Run: headless pygame with SDL's dummy video driver; simulated clock (each Clock.tick advances the game by its frame time, no real sleeping); random seed 0; keys injected as events and as key.get_pressed() state; mouse plan: one left click at the window centre at the start of phase 2, then a move to the lower-right quarter at the start of phase 3.
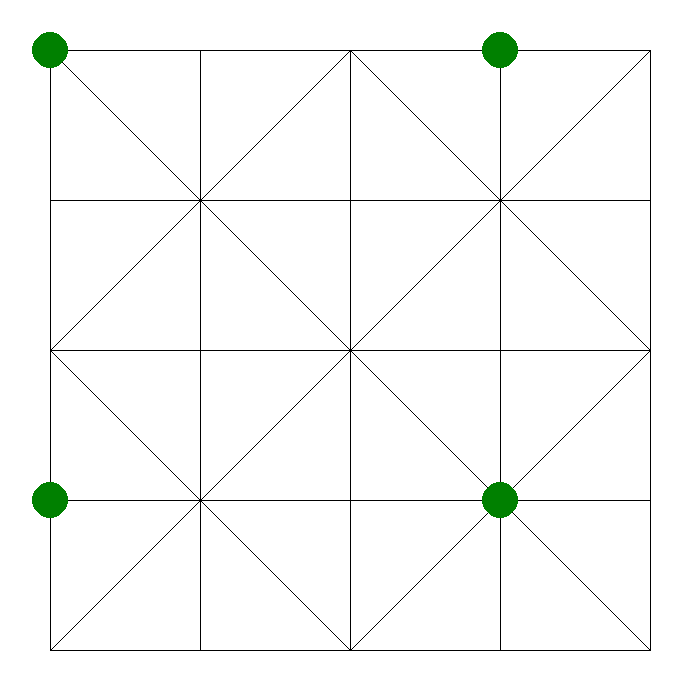
Frame 1 of 4 · flips 1–60 · no input
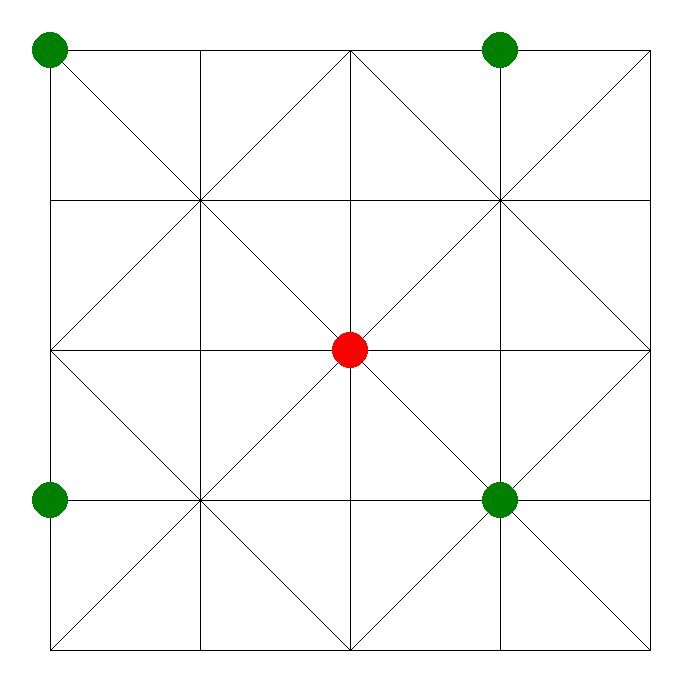
Frame 2 of 4 · flips 61–180 · clicked the window centre · tapped SPACE, RETURN · held RIGHT (→), D
Frame 3 of 4 · flips 181–300 · moved the mouse to the lower-right quarter · held DOWN (↓), S · screen unchanged from frame 2, image omitted
Frame 4 of 4 · flips 301–420 · held LEFT (←), A, UP (↑), W · screen unchanged from frame 3, image omitted

The pygame program that drew these frames:

import pygame
import sys

# Initialize Pygame
pygame.init()

# Constants for the game
MARGIN = 50  # Width of the margin around the board
SCREEN_SIZE = 600
BOARD_SIZE = 4
CELL_SIZE = SCREEN_SIZE // BOARD_SIZE
LINE_COLOR = (0, 0, 0)
GOAT_COLOR = (255, 0, 0)  # Red
TIGER_COLOR = (0, 128, 0)  # Dark Green
BACKGROUND_COLOR = (255, 255, 255)  # White

# Adjust the screen size for the margin
WINDOW_SIZE = (SCREEN_SIZE + 2 * MARGIN, SCREEN_SIZE + 2 * MARGIN)

# Set up the display
screen = pygame.display.set_mode(WINDOW_SIZE)
pygame.display.set_caption('Bagh Bandi Game')

# Initial game state
goats = []
# Adjust the tigers' starting positions to be at the corners of the grid
tigers = [(0, 0), (0, BOARD_SIZE - 1), (BOARD_SIZE - 1, 0), (BOARD_SIZE - 1, BOARD_SIZE - 1)]



def draw_board():
    screen.fill(BACKGROUND_COLOR)

    # Draw the vertical and horizontal lines
    for i in range(BOARD_SIZE + 1):
        start_pos = (i * CELL_SIZE + MARGIN, MARGIN)
        end_pos = (i * CELL_SIZE + MARGIN, SCREEN_SIZE + MARGIN)
        pygame.draw.line(screen, LINE_COLOR, start_pos, end_pos, 1)
        start_pos = (MARGIN, i * CELL_SIZE + MARGIN)
        end_pos = (SCREEN_SIZE + MARGIN, i * CELL_SIZE + MARGIN)
        pygame.draw.line(screen, LINE_COLOR, start_pos, end_pos, 1)

    # Draw the diagonal lines
    pygame.draw.line(screen, LINE_COLOR, (MARGIN, MARGIN), (SCREEN_SIZE + MARGIN, SCREEN_SIZE + MARGIN), 1)
    pygame.draw.line(screen, LINE_COLOR, (SCREEN_SIZE + MARGIN, MARGIN), (MARGIN, SCREEN_SIZE + MARGIN), 1)
    pygame.draw.line(screen, LINE_COLOR, (2 * CELL_SIZE + MARGIN, MARGIN), (MARGIN, 2 * CELL_SIZE + MARGIN), 1)
    pygame.draw.line(screen, LINE_COLOR, (2 * CELL_SIZE + MARGIN, MARGIN), (SCREEN_SIZE + MARGIN, 2 * CELL_SIZE + MARGIN), 1)
    pygame.draw.line(screen, LINE_COLOR, (2 * CELL_SIZE + MARGIN, SCREEN_SIZE + MARGIN), (MARGIN, 2 * CELL_SIZE + MARGIN), 1)
    pygame.draw.line(screen, LINE_COLOR, (2 * CELL_SIZE + MARGIN, SCREEN_SIZE + MARGIN), (SCREEN_SIZE + MARGIN, 2 * CELL_SIZE + MARGIN), 1)

    # Draw goats and tigers at the intersections
    for goat in goats:
        center = ((goat[1] * CELL_SIZE) + MARGIN, (goat[0] * CELL_SIZE) + MARGIN)
        pygame.draw.circle(screen, GOAT_COLOR, center, CELL_SIZE // 8)

    for tiger in tigers:
        center = ((tiger[1] * CELL_SIZE) + MARGIN, (tiger[0] * CELL_SIZE) + MARGIN)
        pygame.draw.circle(screen, TIGER_COLOR, center, CELL_SIZE // 8)


def handle_click(pos):
    # Calculate the nearest intersection point
    x = pos[0] - MARGIN  # Adjusted for margin
    y = pos[1] - MARGIN  # Adjusted for margin
    col = round(x / CELL_SIZE)
    row = round(y / CELL_SIZE)

    # Calculate the exact position of the intersection
    exact_x = col * CELL_SIZE + MARGIN
    exact_y = row * CELL_SIZE + MARGIN

    # Check if the click was close enough to the intersection
    if abs(x - col * CELL_SIZE) < CELL_SIZE // 4 and abs(y - row * CELL_SIZE) < CELL_SIZE // 4:
        print(f"Clicked near intersection at row {row}, col {col}")

        # Check if the position is within the bounds of the board
        if 0 <= col <= BOARD_SIZE and 0 <= row <= BOARD_SIZE:
            # Check if the intersection is not already occupied
            intersection = (row, col)
            if intersection not in goats and intersection not in [(0, 0), (0, BOARD_SIZE-1), (BOARD_SIZE-1, 0), (BOARD_SIZE-1, BOARD_SIZE-1)]:
                goats.append(intersection)


# Game loop
running = True
while running:
    for event in pygame.event.get():
        if event.type == pygame.QUIT:
            running = False
        elif event.type == pygame.MOUSEBUTTONDOWN:
            handle_click(pygame.mouse.get_pos())

    draw_board()

    # Update the display
    pygame.display.flip()

# Quit Pygame
pygame.quit()

sys.exit()
